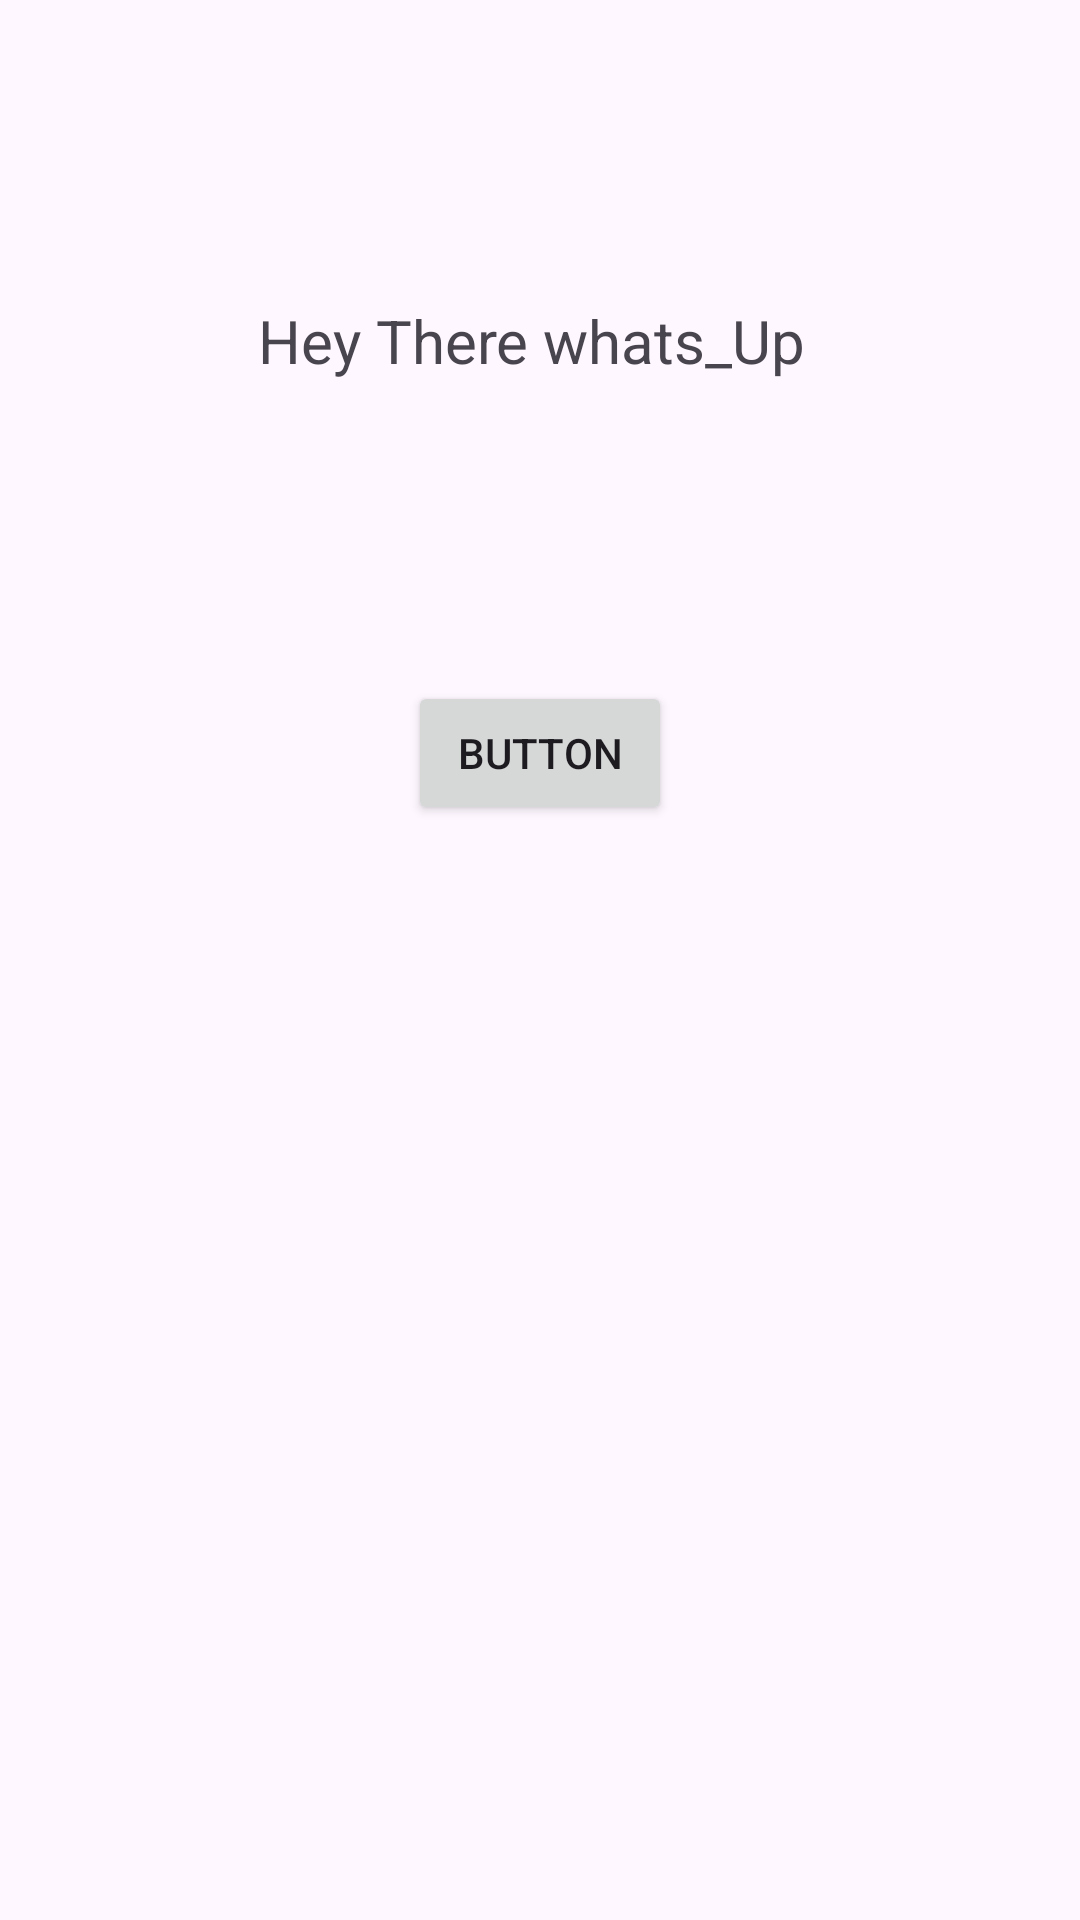

Write the Android layout XML for this screen, with the resource values it uses.
<!-- AndroidManifest.xml: application theme Theme.JetpackArcitectureComponetsPractice -->
<!-- res/layout/activity_live_data_example.xml -->
<?xml version="1.0" encoding="utf-8"?>
<LinearLayout xmlns:android="http://schemas.android.com/apk/res/android"
    xmlns:app="http://schemas.android.com/apk/res-auto"
    xmlns:tools="http://schemas.android.com/tools"
    android:id="@+id/main"
    android:orientation="vertical"
    android:layout_width="match_parent"
    android:layout_height="match_parent"
    tools:context=".liveData.LiveDataExampleActivity">

    <TextView
        android:id="@+id/textView2"
        android:layout_width="wrap_content"
        android:layout_height="wrap_content"
        android:layout_gravity="center"
        android:layout_marginTop="100dp"
        android:text="Hey There whats_Up "
        android:textSize="20sp" />

    <Button
        android:id="@+id/button3"
        android:layout_width="wrap_content"
        android:layout_height="wrap_content"
        android:layout_gravity="center"
        android:layout_marginTop="100dp"
        android:text="Button" />
</LinearLayout>
<!-- resources referenced by this layout -->
<resources>
  <style name="Theme.JetpackArcitectureComponetsPractice" parent="Base.Theme.JetpackArcitectureComponetsPractice" />
  <style name="Base.Theme.JetpackArcitectureComponetsPractice" parent="Theme.Material3.DayNight.NoActionBar">
          
          
      </style>
</resources>
